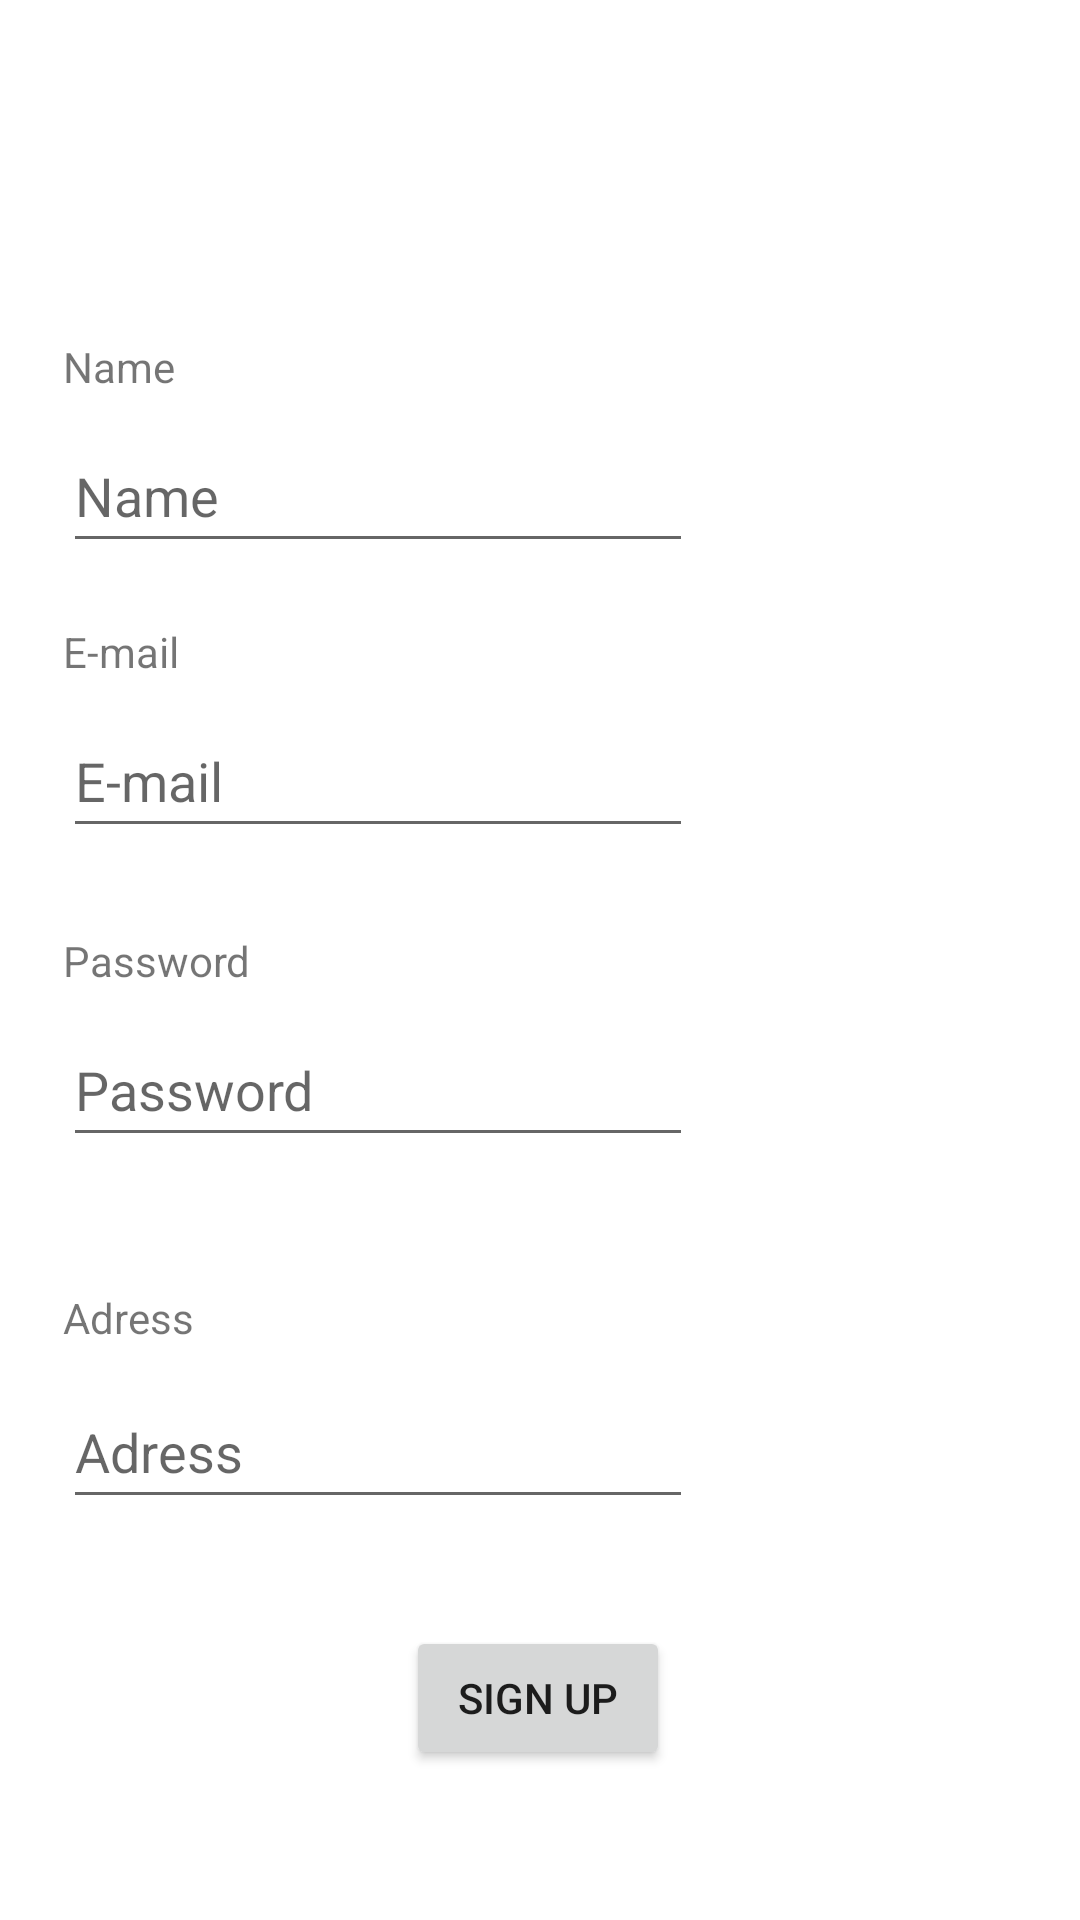

Reconstruct the res/layout file that produces this screen, plus the resources it refers to.
<!-- AndroidManifest.xml: application theme Theme.Ifood_movile -->
<!-- res/layout/activity_signup.xml -->
<?xml version="1.0" encoding="utf-8"?>
<androidx.constraintlayout.widget.ConstraintLayout xmlns:android="http://schemas.android.com/apk/res/android"
xmlns:app="http://schemas.android.com/apk/res-auto"
xmlns:tools="http://schemas.android.com/tools"
android:layout_width="match_parent"
android:layout_height="match_parent"
tools:context=".SignupActivity">

    <androidx.constraintlayout.widget.Guideline
        android:id="@+id/guideline5"
        android:layout_width="wrap_content"
        android:layout_height="wrap_content"
        android:orientation="horizontal"
        app:layout_constraintGuide_begin="85dp" />

    <androidx.constraintlayout.widget.Guideline
        android:id="@+id/guideline6"
        android:layout_width="wrap_content"
        android:layout_height="wrap_content"
        android:orientation="horizontal"
        app:layout_constraintGuide_begin="524dp" />

    <TextView
        android:id="@+id/textView"
        android:layout_width="wrap_content"
        android:layout_height="wrap_content"
        android:layout_marginBottom="8dp"
        android:text="@string/str_name"
        app:layout_constraintBottom_toTopOf="@+id/txt_name"
        app:layout_constraintStart_toStartOf="@+id/txt_name" />

    <EditText
        android:id="@+id/txt_name"
        android:layout_width="wrap_content"
        android:layout_height="wrap_content"
        android:ems="10"
        android:hint="@string/str_name"
        android:inputType="textPersonName"
        android:minHeight="48dp"
        app:layout_constraintBottom_toTopOf="@+id/guideline6"
        app:layout_constraintEnd_toEndOf="parent"
        app:layout_constraintHorizontal_bias="0.139"
        app:layout_constraintStart_toStartOf="parent"
        app:layout_constraintTop_toTopOf="@+id/guideline5"
        app:layout_constraintVertical_bias="0.14" />

    <TextView
        android:id="@+id/textView2"
        android:layout_width="wrap_content"
        android:layout_height="wrap_content"
        android:layout_marginTop="20dp"
        android:text="@string/str_email"
        app:layout_constraintStart_toStartOf="@+id/txt_name"
        app:layout_constraintTop_toBottomOf="@+id/txt_name" />

    <EditText
        android:id="@+id/txt_email"
        android:layout_width="wrap_content"
        android:layout_height="wrap_content"
        android:layout_marginTop="8dp"
        android:ems="10"
        android:hint="@string/str_email"
        android:inputType="textPersonName"
        android:minHeight="48dp"
        app:layout_constraintStart_toStartOf="@+id/textView2"
        app:layout_constraintTop_toBottomOf="@+id/textView2" />

    <TextView
        android:id="@+id/textView3"
        android:layout_width="wrap_content"
        android:layout_height="wrap_content"
        android:layout_marginTop="28dp"
        android:text="@string/str_password"
        app:layout_constraintStart_toStartOf="@+id/txt_email"
        app:layout_constraintTop_toBottomOf="@+id/txt_email" />

    <EditText
        android:id="@+id/txt_password"
        android:layout_width="wrap_content"
        android:layout_height="wrap_content"
        android:layout_marginTop="8dp"
        android:ems="10"
        android:hint="@string/str_password"
        android:inputType="textPassword"
        android:minHeight="48dp"
        app:layout_constraintStart_toStartOf="@+id/textView3"
        app:layout_constraintTop_toBottomOf="@+id/textView3"
        tools:ignore="SpeakableTextPresentCheck" />

    <TextView
        android:id="@+id/textView4"
        android:layout_width="wrap_content"
        android:layout_height="wrap_content"
        android:layout_marginTop="44dp"
        android:text="@string/str_adress"
        app:layout_constraintStart_toStartOf="@+id/txt_password"
        app:layout_constraintTop_toBottomOf="@+id/txt_password" />

    <EditText
        android:id="@+id/txt_adress"
        android:layout_width="wrap_content"
        android:layout_height="wrap_content"
        android:layout_marginBottom="8dp"
        android:ems="10"
        android:hint="@string/str_adress"
        android:inputType="textPassword"
        android:minHeight="48dp"
        app:layout_constraintBottom_toTopOf="@+id/guideline6"
        app:layout_constraintStart_toStartOf="@+id/textView4"
        app:layout_constraintTop_toBottomOf="@+id/textView4"
        tools:ignore="SpeakableTextPresentCheck" />

    <Button
        android:id="@+id/btn_signup"
        android:layout_width="wrap_content"
        android:layout_height="wrap_content"
        android:onClick="toRegister"
        android:text="@string/str_signup"
        app:layout_constraintBottom_toBottomOf="parent"
        app:layout_constraintEnd_toEndOf="parent"
        app:layout_constraintHorizontal_bias="0.498"
        app:layout_constraintStart_toStartOf="parent"
        app:layout_constraintTop_toTopOf="@+id/guideline6"
        app:layout_constraintVertical_bias="0.264" />

</androidx.constraintlayout.widget.ConstraintLayout>
<!-- resources referenced by this layout -->
<resources>
  <string name="str_adress">Adress</string>
  <string name="str_email">E-mail</string>
  <string name="str_name">Name</string>
  <string name="str_password">Password</string>
  <string name="str_signup">Sign Up</string>
  <style name="Theme.Ifood_movile" parent="Theme.MaterialComponents.DayNight.DarkActionBar">
          
          <item name="colorPrimary">@color/purple_500</item>
          <item name="colorPrimaryVariant">@color/purple_700</item>
          <item name="colorOnPrimary">@color/white</item>
          
          <item name="colorSecondary">@color/teal_200</item>
          <item name="colorSecondaryVariant">@color/teal_700</item>
          <item name="colorOnSecondary">@color/black</item>
          
          <item name="android:statusBarColor" tools:targetApi="l">?attr/colorPrimaryVariant</item>
          
      </style>
  <!-- not gathered from this repository: default colours our renderer supplied (Android Studio template values) -->
  <color name="purple_500">#FF6200EE</color>
  <color name="purple_700">#FF3700B3</color>
  <color name="teal_200">#FF03DAC5</color>
  <color name="teal_700">#FF018786</color>
  <color name="black">#FF000000</color>
  <color name="white">#FFFFFFFF</color>
</resources>
